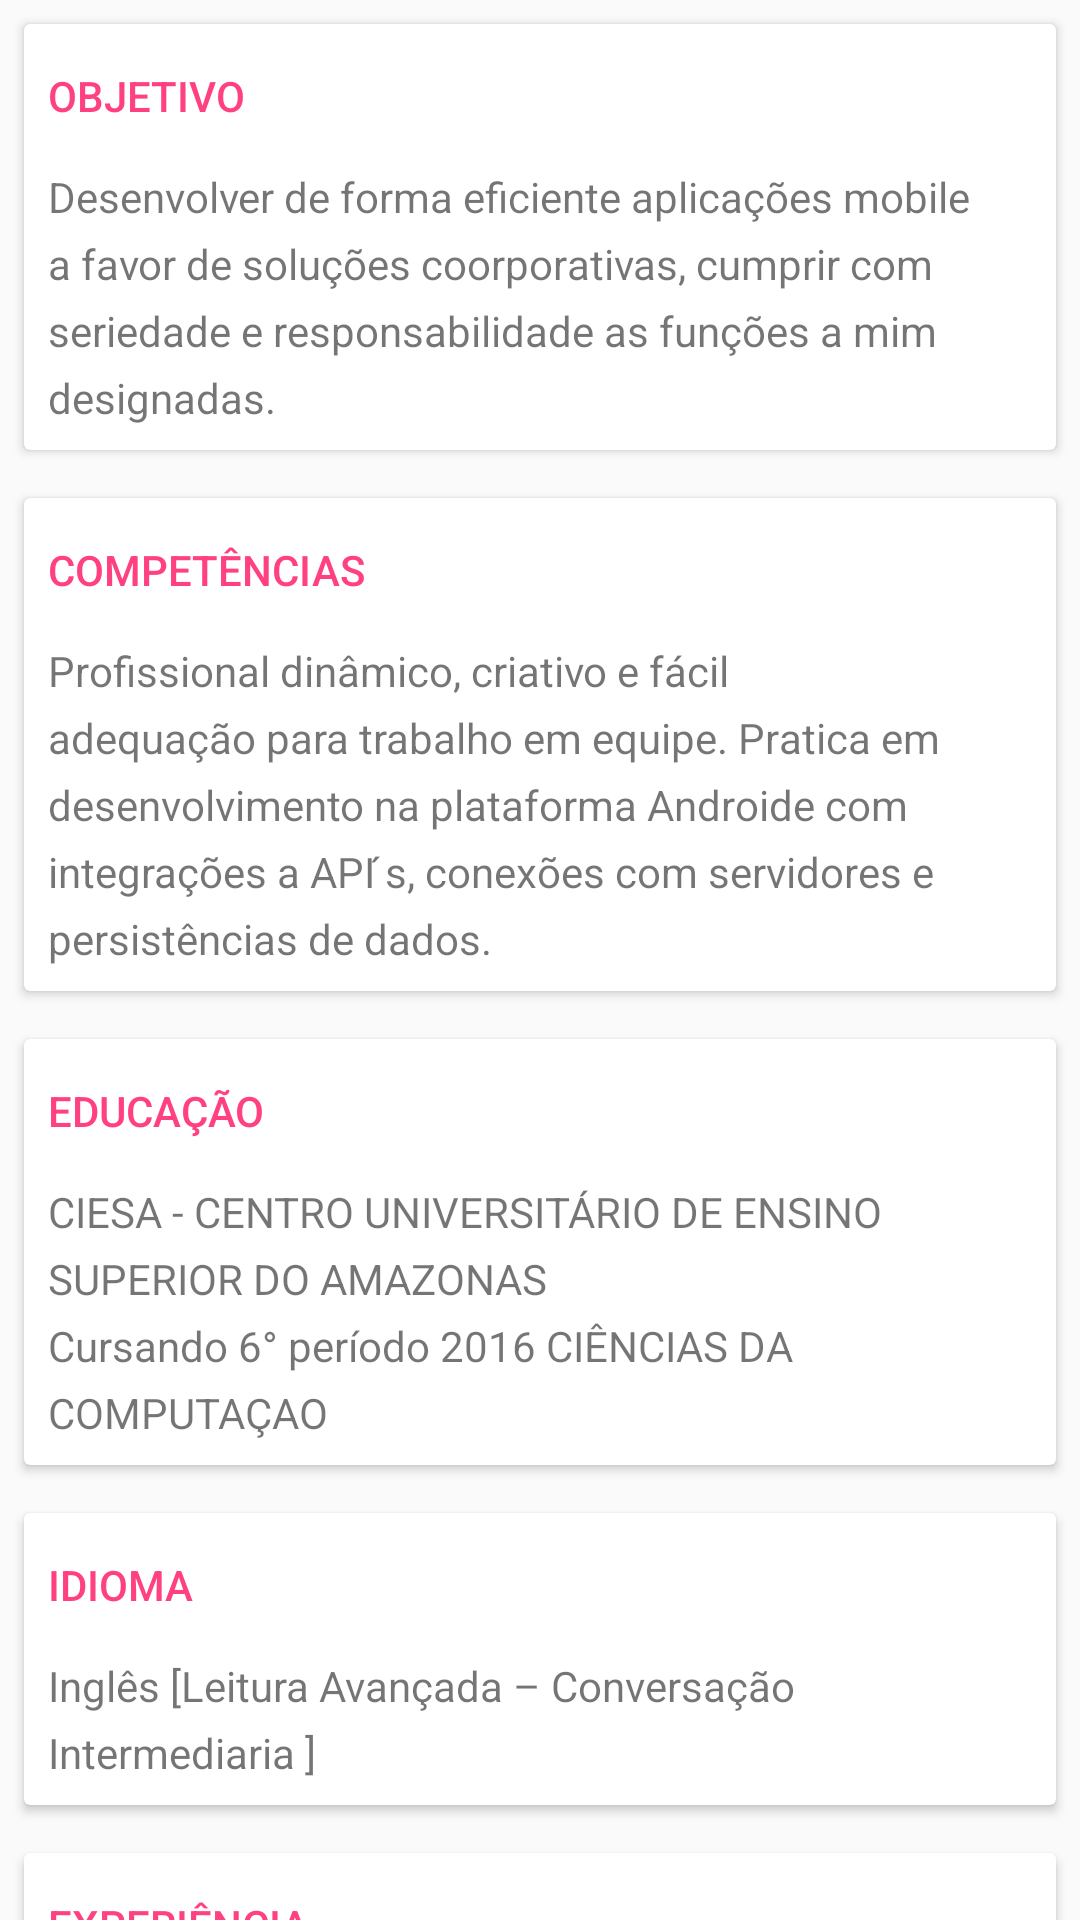

The Android layout XML behind this screen, and the referenced resources:
<!-- AndroidManifest.xml: application theme AppTheme -->
<!-- res/layout/frag_sobre.xml -->
<?xml version="1.0" encoding="utf-8"?>
<android.support.v4.widget.NestedScrollView
    xmlns:app="http://schemas.android.com/apk/res-auto"
    xmlns:android="http://schemas.android.com/apk/res/android"
    android:layout_width="match_parent"
    android:layout_height="match_parent"
    android:id="@+id/scrollView"
    app:layout_behavior="@string/appbar_scrolling_view_behavior">

    <LinearLayout
        android:orientation="vertical"
        android:layout_width="match_parent"
        android:layout_height="match_parent">

        <android.support.v7.widget.CardView
            android:id="@+id/c1"
            android:layout_gravity="center"
            android:layout_width="match_parent"
            android:layout_height="wrap_content"
            android:layout_margin="8dp"
            app:contentPaddingRight="8dp"
            app:contentPaddingLeft="8dp"
            app:contentPaddingBottom="8dp"
            >
            <LinearLayout
                android:layout_width="match_parent"
                android:layout_height="wrap_content"
                android:orientation="vertical">
                <TextView
                    android:layout_width="match_parent"
                    android:layout_height="wrap_content"
                    android:text="@string/ojetivo"
                    android:textAppearance="@style/TextAppearance.Header"
                    style="@style/TextComponent.ItemRow"
                    />
                <TextView
                    android:layout_width="match_parent"
                    android:layout_height="wrap_content"
                    android:text="@string/objetivo_texto"
                    android:lineSpacingExtra="6dp"
                    />
            </LinearLayout>
        </android.support.v7.widget.CardView>

        <android.support.v7.widget.CardView
            android:id="@+id/c2"
            android:layout_gravity="center"
            android:layout_width="match_parent"
            android:layout_height="wrap_content"
            android:layout_margin="8dp"
            app:contentPaddingRight="8dp"
            app:contentPaddingLeft="8dp"
            app:contentPaddingBottom="8dp"
            >
            <LinearLayout
                android:layout_width="match_parent"
                android:layout_height="wrap_content"
                android:orientation="vertical">
                <TextView
                    android:layout_width="match_parent"
                    android:layout_height="wrap_content"
                    android:text="@string/competencia"
                    android:textAppearance="@style/TextAppearance.Header"
                    style="@style/TextComponent.ItemRow"
                    />
                <TextView
                    android:layout_width="match_parent"
                    android:layout_height="wrap_content"
                    android:text="@string/competencia_texto"
                    android:lineSpacingExtra="6dp"
                    />
            </LinearLayout>
        </android.support.v7.widget.CardView>

        <android.support.v7.widget.CardView
            android:id="@+id/c3"
            android:layout_gravity="center"
            android:layout_width="match_parent"
            android:layout_height="wrap_content"
            android:layout_margin="8dp"
            app:contentPaddingRight="8dp"
            app:contentPaddingLeft="8dp"
            app:contentPaddingBottom="8dp"
            >
            <LinearLayout
                android:layout_width="match_parent"
                android:layout_height="wrap_content"
                android:orientation="vertical">
                <TextView
                    android:layout_width="match_parent"
                    android:layout_height="wrap_content"
                    android:text="@string/educacao"
                    android:textAppearance="@style/TextAppearance.Header"
                    style="@style/TextComponent.ItemRow"
                    />
                <TextView
                    android:layout_width="match_parent"
                    android:layout_height="wrap_content"
                    android:text="@string/educacao_texto"
                    android:lineSpacingExtra="6dp"
                    />
            </LinearLayout>
        </android.support.v7.widget.CardView>

        <android.support.v7.widget.CardView
            android:id="@+id/c4"
            android:layout_gravity="center"
            android:layout_width="match_parent"
            android:layout_height="wrap_content"
            android:layout_margin="8dp"
            app:contentPaddingRight="8dp"
            app:contentPaddingLeft="8dp"
            app:contentPaddingBottom="8dp"
            >
            <LinearLayout
                android:layout_width="match_parent"
                android:layout_height="wrap_content"
                android:orientation="vertical">
                <TextView
                    android:layout_width="match_parent"
                    android:layout_height="wrap_content"
                    android:text="@string/idioma"
                    android:textAppearance="@style/TextAppearance.Header"
                    style="@style/TextComponent.ItemRow"
                    />
                <TextView
                    android:layout_width="match_parent"
                    android:layout_height="wrap_content"
                    android:text="@string/idioma_texto"
                    android:lineSpacingExtra="6dp"
                    />
            </LinearLayout>
        </android.support.v7.widget.CardView>

        <android.support.v7.widget.CardView
            android:id="@+id/c5"
            android:layout_gravity="center"
            android:layout_width="match_parent"
            android:layout_height="wrap_content"
            android:layout_margin="8dp"
            app:contentPaddingRight="8dp"
            app:contentPaddingLeft="8dp"
            app:contentPaddingBottom="8dp"
            >
            <LinearLayout
                android:layout_width="match_parent"
                android:layout_height="wrap_content"
                android:orientation="vertical">
                <TextView
                    android:layout_width="match_parent"
                    android:layout_height="wrap_content"
                    android:text="@string/experiencia"
                    android:textAppearance="@style/TextAppearance.Header"
                    style="@style/TextComponent.ItemRow"
                    />
                <TextView
                    android:layout_width="match_parent"
                    android:layout_height="wrap_content"
                    android:text="@string/experiencia_texto"
                    android:lineSpacingExtra="6dp"
                    />
            </LinearLayout>
        </android.support.v7.widget.CardView>

    </LinearLayout>


</android.support.v4.widget.NestedScrollView>
<!-- resources referenced by this layout -->
<resources>
  <string name="competencia">Competências</string>
  <string name="competencia_texto">Profissional dinâmico, criativo e fácil adequação para trabalho em equipe. Pratica em desenvolvimento na plataforma Androide com integrações a API ́s, conexões com servidores e persistências de dados.</string>
  <string name="educacao">Educação</string>
  <string name="educacao_texto">CIESA - CENTRO UNIVERSITÁRIO DE ENSINO SUPERIOR DO AMAZONAS \nCursando 6° período 2016 CIÊNCIAS DA COMPUTAÇAO</string>
  <string name="experiencia">Experiência</string>
  <string name="experiencia_texto">[DESENVOLVEDOR ANDROIDE E SUPORTE E-MAILS, OPERA HOUSE INTERNET LTDA]\nAgosto de 2014 ate janeiro de 2016 Nesse tempo de trabalho aplicativos comerciais de pequenas escalas foram desenvolvidos por mim dentro da empresa.\n[SUPORTE TI, ATEM DISTRIBUIDORA DE PETRÓLEO E GÁS]\nJunho de 2012 ate junho de 2013 Prestava suporte técnico a e-mail, redes e computadores.</string>
  <string name="idioma">Idioma</string>
  <string name="idioma_texto">Inglês [Leitura Avançada – Conversação Intermediaria ]</string>
  <string name="objetivo_texto">Desenvolver de forma eficiente aplicações mobile a favor de soluções coorporativas, cumprir com seriedade e responsabilidade as funções a mim designadas.</string>
  <string name="ojetivo">Objetivo</string>
  <style name="TextAppearance.Header">
          <item name="android:textAllCaps">true</item>
          <item name="android:fontFamily">sans-serif-medium</item>
          <item name="android:textColor">?colorAccent</item>
      </style>
  <style name="TextComponent.ItemRow">
          <item name="android:gravity">center_vertical</item>
          <item name="android:minHeight">48dp</item>
      </style>
  <style name="AppTheme" parent="Theme.AppCompat.Light.DarkActionBar">
          
          <item name="colorPrimary">@color/colorPrimary</item>
          <item name="colorPrimaryDark">@color/colorPrimaryDark</item>
          <item name="colorAccent">@color/colorAccent</item>
      </style>
  <color name="colorPrimary">#3F51B5</color>
  <color name="colorPrimaryDark">#303F9F</color>
  <color name="colorAccent">#FF4081</color>
</resources>
